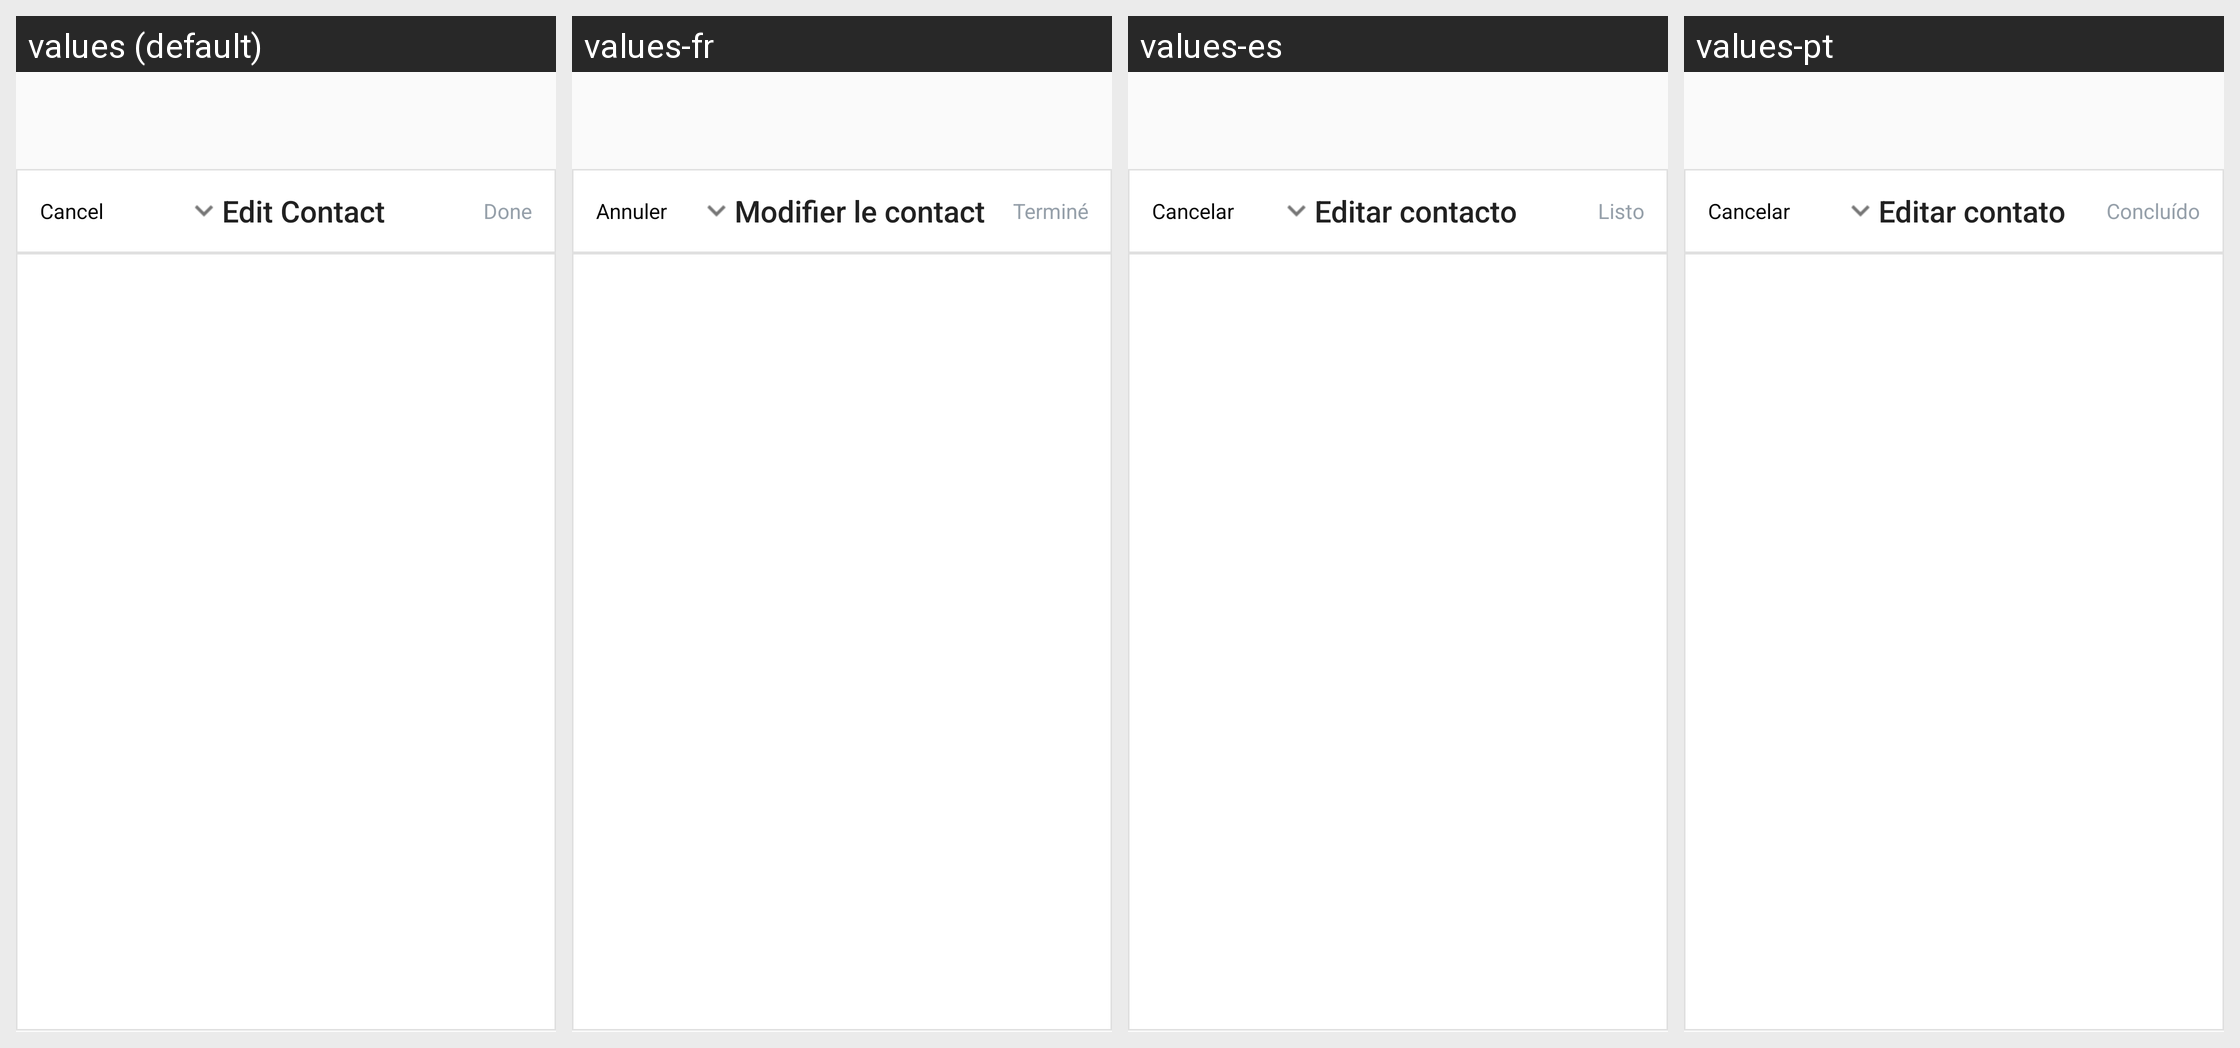

The same Android screen rendered under several of its app's locales, left to right. List the strings drawn on it with the default value and each locale's translation.
Android screen res/layout/fragment_contact_edit.xml rendered under 4 locales, left to right: values (default), values-fr, values-es, values-pt. Device: Nexus 5 (rendered at 1080×1920; each locale shown at half size, 540×960, under a caption strip naming it); theme AppTheme.
Other locales in the repository, not shown: values-de, values-it, values-iw, values-ja, values-ko, values-ru, values-zh-rCN.
Strings drawn on this screen, with the default value and each locale's value (text and hints the layout hard-codes, and strings that could not be matched under every locale, appear in the picture but are not listed):

contact_edit_cancel
  values: Cancel
  values-fr: Annuler
  values-es: Cancelar
  values-pt: Cancelar

contact_edit_title
  values: Edit Contact
  values-fr: Modifier le contact
  values-es: Editar contacto
  values-pt: Editar contato

contact_edit_done
  values: Done
  values-fr: Terminé
  values-es: Listo
  values-pt: Concluído
